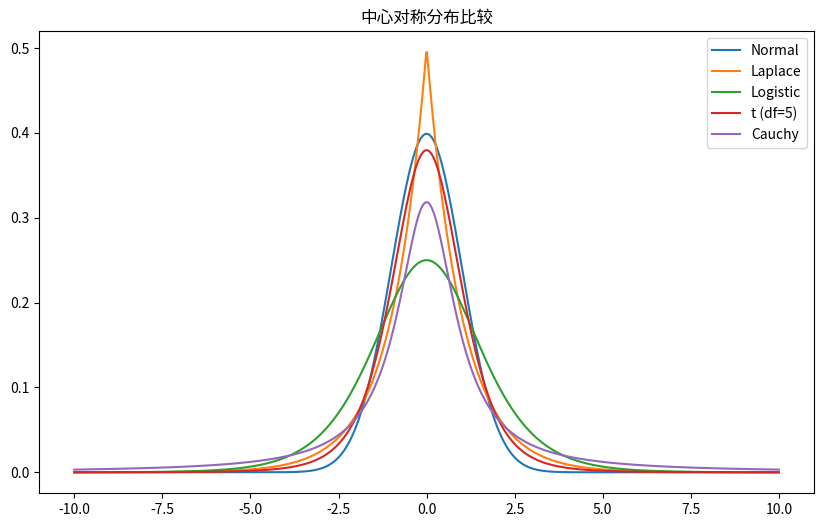

Reproduce this figure in Python.
from scipy import stats
import matplotlib.pyplot as plt
import numpy as np
# 比较不同分布的形状
distributions = {
    'Normal': stats.norm(),
    'Laplace': stats.laplace(),
    'Logistic': stats.logistic(),
    't (df=5)': stats.t(5),
    'Cauchy': stats.cauchy()
}

x = np.linspace(-10, 10, 1000)
plt.figure(figsize=(10, 6))
for name, dist in distributions.items():
    plt.plot(x, dist.pdf(x), label=name)

plt.legend()
plt.title('中心对称分布比较')
plt.show()
